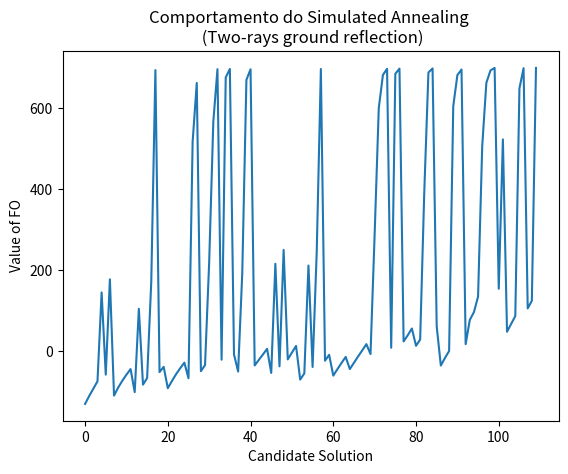

Source code (Python):
import matplotlib.pyplot as plt
from matplotlib.ticker import NullFormatter  # useful for `logit` scale

FOs = [{'lat': -21.222768035349166, 'lng': -44.97706843930947, 'height': 39.2, 'power': 42.0, 'of': -130.94}, {'lat': -21.222768035349166, 'lng': -44.97706843930947, 'height': 47.6, 'power': 42.0, 'of': -111.24399999999997}, {'lat': -21.222768035349166, 'lng': -44.97706843930947, 'height': 56.0, 'power': 42.0, 'of': -93.22}, {'lat': -21.222768035349166, 'lng': -44.97706843930947, 'height': 64.4, 'power': 42.0, 'of': -74.976}, {'lat': -21.222768035349166, 'lng': -44.97706843930947, 'height': 64.4, 'power': 51.0, 'of': 144.652}, {'lat': -21.222768035349166, 'lng': -44.97706843930947, 'height': 72.8, 'power': 42.0, 'of': -58.52400000000003}, {'lat': -21.222768035349166, 'lng': -44.97706843930947, 'height': 72.8, 'power': 51.0, 'of': 177.092}, {'lat': -21.2232355324757, 'lng': -44.980804836844214, 'height': 39.2, 'power': 42.0, 'of': -110.29599999999999}, {'lat': -21.2232355324757, 'lng': -44.980804836844214, 'height': 47.6, 'power': 42.0, 'of': -90.49999999999997}, {'lat': -21.2232355324757, 'lng': -44.980804836844214, 'height': 56.0, 'power': 42.0, 'of': -73.77199999999999}, {'lat': -21.2232355324757, 'lng': -44.980804836844214, 'height': 64.4, 'power': 42.0, 'of': -58.59200000000001}, {'lat': -21.2232355324757, 'lng': -44.980804836844214, 'height': 72.8, 'power': 42.0, 'of': -44.77199999999999}, {'lat': -21.22345617331082, 'lng': -44.97882015383907, 'height': 39.2, 'power': 42.0, 'of': -101.80399999999997}, {'lat': -21.22345617331082, 'lng': -44.97882015383907, 'height': 39.2, 'power': 51.0, 'of': 104.20800000000003}, {'lat': -21.22345617331082, 'lng': -44.97882015383907, 'height': 47.6, 'power': 42.0, 'of': -83.27600000000001}, {'lat': -21.22345617331082, 'lng': -44.97882015383907, 'height': 56.0, 'power': 42.0, 'of': -67.04800000000003}, {'lat': -21.22345617331082, 'lng': -44.97882015383907, 'height': 56.0, 'power': 51.0, 'of': 171.12800000000001}, {'lat': -21.22345617331082, 'lng': -44.97882015383907, 'height': 56.0, 'power': 78.0, 'of': 694.26}, {'lat': -21.22345617331082, 'lng': -44.97882015383907, 'height': 64.4, 'power': 42.0, 'of': -52.27599999999998}, {'lat': -21.22345617331082, 'lng': -44.97882015383907, 'height': 72.8, 'power': 42.0, 'of': -39.22799999999998}, {'lat': -21.223571424305284, 'lng': -44.97521470970552, 'height': 39.2, 'power': 42.0, 'of': -92.088}, {'lat': -21.223571424305284, 'lng': -44.97521470970552, 'height': 47.6, 'power': 42.0, 'of': -74.16799999999998}, {'lat': -21.223571424305284, 'lng': -44.97521470970552, 'height': 56.0, 'power': 42.0, 'of': -57.391999999999996}, {'lat': -21.223571424305284, 'lng': -44.97521470970552, 'height': 64.4, 'power': 42.0, 'of': -42.644000000000005}, {'lat': -21.223571424305284, 'lng': -44.97521470970552, 'height': 72.8, 'power': 42.0, 'of': -28.887999999999977}, {'lat': -21.222903643448394, 'lng': -44.971665304779734, 'height': 39.2, 'power': 42.0, 'of': -67.424}, {'lat': -21.222903643448394, 'lng': -44.971665304779734, 'height': 39.2, 'power': 60.0, 'of': 517.2239999999999}, {'lat': -21.222903643448394, 'lng': -44.971665304779734, 'height': 39.2, 'power': 69.0, 'of': 662.4719999999999}, {'lat': -21.222903643448394, 'lng': -44.971665304779734, 'height': 47.6, 'power': 42.0, 'of': -49.98399999999998}, {'lat': -21.222903643448394, 'lng': -44.971665304779734, 'height': 56.0, 'power': 42.0, 'of': -34.920000000000016}, {'lat': -21.222903643448394, 'lng': -44.971665304779734, 'height': 56.0, 'power': 51.0, 'of': 219.64}, {'lat': -21.222903643448394, 'lng': -44.971665304779734, 'height': 56.0, 'power': 60.0, 'of': 566.54}, {'lat': -21.222903643448394, 'lng': -44.971665304779734, 'height': 56.0, 'power': 78.0, 'of': 696.576}, {'lat': -21.222903643448394, 'lng': -44.971665304779734, 'height': 64.4, 'power': 42.0, 'of': -21.560000000000002}, {'lat': -21.222903643448394, 'lng': -44.971665304779734, 'height': 64.4, 'power': 69.0, 'of': 676.1800000000001}, {'lat': -21.222903643448394, 'lng': -44.971665304779734, 'height': 64.4, 'power': 78.0, 'of': 697.188}, {'lat': -21.222903643448394, 'lng': -44.971665304779734, 'height': 72.8, 'power': 42.0, 'of': -8.69599999999997}, {'lat': -21.223601964785495, 'lng': -44.972126784619846, 'height': 39.2, 'power': 42.0, 'of': -50.867999999999995}, {'lat': -21.223601964785495, 'lng': -44.972126784619846, 'height': 39.2, 'power': 51.0, 'of': 193.18}, {'lat': -21.223601964785495, 'lng': -44.972126784619846, 'height': 39.2, 'power': 69.0, 'of': 670.088}, {'lat': -21.223601964785495, 'lng': -44.972126784619846, 'height': 39.2, 'power': 78.0, 'of': 696.3280000000001}, {'lat': -21.223601964785495, 'lng': -44.972126784619846, 'height': 47.6, 'power': 42.0, 'of': -35.831999999999994}, {'lat': -21.223601964785495, 'lng': -44.972126784619846, 'height': 56.0, 'power': 42.0, 'of': -22.127999999999986}, {'lat': -21.223601964785495, 'lng': -44.972126784619846, 'height': 64.4, 'power': 42.0, 'of': -8.623999999999967}, {'lat': -21.223601964785495, 'lng': -44.972126784619846, 'height': 72.8, 'power': 42.0, 'of': 5.271999999999991}, {'lat': -21.22650793382981, 'lng': -44.974883196009905, 'height': 39.2, 'power': 42.0, 'of': -54.355999999999995}, {'lat': -21.22650793382981, 'lng': -44.974883196009905, 'height': 39.2, 'power': 51.0, 'of': 215.48000000000002}, {'lat': -21.22650793382981, 'lng': -44.974883196009905, 'height': 47.6, 'power': 42.0, 'of': -38.067999999999955}, {'lat': -21.22650793382981, 'lng': -44.974883196009905, 'height': 47.6, 'power': 51.0, 'of': 249.80799999999996}, {'lat': -21.22650793382981, 'lng': -44.974883196009905, 'height': 56.0, 'power': 42.0, 'of': -20.924000000000007}, {'lat': -21.22650793382981, 'lng': -44.974883196009905, 'height': 64.4, 'power': 42.0, 'of': -3.9799999999999898}, {'lat': -21.22650793382981, 'lng': -44.974883196009905, 'height': 72.8, 'power': 42.0, 'of': 12.379999999999995}, {'lat': -21.225441378951523, 'lng': -44.97774259617032, 'height': 39.2, 'power': 42.0, 'of': -70.77200000000002}, {'lat': -21.225441378951523, 'lng': -44.97774259617032, 'height': 47.6, 'power': 42.0, 'of': -55.551999999999964}, {'lat': -21.225441378951523, 'lng': -44.97774259617032, 'height': 47.6, 'power': 51.0, 'of': 211.192}, {'lat': -21.225441378951523, 'lng': -44.97774259617032, 'height': 56.0, 'power': 42.0, 'of': -39.668000000000006}, {'lat': -21.225441378951523, 'lng': -44.97774259617032, 'height': 56.0, 'power': 51.0, 'of': 245.372}, {'lat': -21.225441378951523, 'lng': -44.97774259617032, 'height': 56.0, 'power': 78.0, 'of': 697.056}, {'lat': -21.225441378951523, 'lng': -44.97774259617032, 'height': 64.4, 'power': 42.0, 'of': -24.055999999999955}, {'lat': -21.225441378951523, 'lng': -44.97774259617032, 'height': 72.8, 'power': 42.0, 'of': -9.584000000000003}, {'lat': -21.225145180739826, 'lng': -44.974517464623894, 'height': 39.2, 'power': 42.0, 'of': -60.964}, {'lat': -21.225145180739826, 'lng': -44.974517464623894, 'height': 47.6, 'power': 42.0, 'of': -44.964}, {'lat': -21.225145180739826, 'lng': -44.974517464623894, 'height': 56.0, 'power': 42.0, 'of': -29.50799999999998}, {'lat': -21.225145180739826, 'lng': -44.974517464623894, 'height': 64.4, 'power': 42.0, 'of': -14.724000000000075}, {'lat': -21.22537366539022, 'lng': -44.973303068618115, 'height': 39.2, 'power': 42.0, 'of': -44.843999999999994}, {'lat': -21.22537366539022, 'lng': -44.973303068618115, 'height': 47.6, 'power': 42.0, 'of': -29.17199999999997}, {'lat': -21.22537366539022, 'lng': -44.973303068618115, 'height': 56.0, 'power': 42.0, 'of': -13.604000000000013}, {'lat': -21.22537366539022, 'lng': -44.973303068618115, 'height': 64.4, 'power': 42.0, 'of': 1.3719999999999288}, {'lat': -21.22537366539022, 'lng': -44.973303068618115, 'height': 72.8, 'power': 42.0, 'of': 16.876000000000005}, {'lat': -21.22460679000056, 'lng': -44.970318114129384, 'height': 39.2, 'power': 42.0, 'of': -7.69199999999995}, {'lat': -21.22460679000056, 'lng': -44.970318114129384, 'height': 39.2, 'power': 51.0, 'of': 288.96400000000006}, {'lat': -21.22460679000056, 'lng': -44.970318114129384, 'height': 39.2, 'power': 60.0, 'of': 600.696}, {'lat': -21.22460679000056, 'lng': -44.970318114129384, 'height': 39.2, 'power': 69.0, 'of': 682.3120000000001}, {'lat': -21.22460679000056, 'lng': -44.970318114129384, 'height': 39.2, 'power': 78.0, 'of': 697.464}, {'lat': -21.22460679000056, 'lng': -44.970318114129384, 'height': 47.6, 'power': 42.0, 'of': 7.904000000000025}, {'lat': -21.22460679000056, 'lng': -44.970318114129384, 'height': 47.6, 'power': 69.0, 'of': 685.168}, {'lat': -21.22460679000056, 'lng': -44.970318114129384, 'height': 47.6, 'power': 78.0, 'of': 697.968}, {'lat': -21.22460679000056, 'lng': -44.970318114129384, 'height': 56.0, 'power': 42.0, 'of': 23.50799999999998}, {'lat': -21.22460679000056, 'lng': -44.970318114129384, 'height': 64.4, 'power': 42.0, 'of': 38.872000000000014}, {'lat': -21.22460679000056, 'lng': -44.970318114129384, 'height': 72.8, 'power': 42.0, 'of': 55.46799999999996}, {'lat': -21.224760927328912, 'lng': -44.968680982551376, 'height': 39.2, 'power': 42.0, 'of': 12.688000000000017}, {'lat': -21.224760927328912, 'lng': -44.968680982551376, 'height': 47.6, 'power': 42.0, 'of': 28.19999999999999}, {'lat': -21.224760927328912, 'lng': -44.968680982551376, 'height': 56.0, 'power': 51.0, 'of': 394.1159999999999}, {'lat': -21.224760927328912, 'lng': -44.968680982551376, 'height': 56.0, 'power': 69.0, 'of': 688.424}, {'lat': -21.224760927328912, 'lng': -44.968680982551376, 'height': 56.0, 'power': 78.0, 'of': 698.356}, {'lat': -21.224760927328912, 'lng': -44.968680982551376, 'height': 64.4, 'power': 42.0, 'of': 60.45599999999999}, {'lat': -21.225908887294224, 'lng': -44.96625550028057, 'height': 39.2, 'power': 42.0, 'of': -36.084}, {'lat': -21.225908887294224, 'lng': -44.96625550028057, 'height': 47.6, 'power': 42.0, 'of': -17.335999999999956}, {'lat': -21.225908887294224, 'lng': -44.96625550028057, 'height': 56.0, 'power': 42.0, 'of': -0.10000000000005116}, {'lat': -21.225908887294224, 'lng': -44.96625550028057, 'height': 56.0, 'power': 60.0, 'of': 604.956}, {'lat': -21.225908887294224, 'lng': -44.96625550028057, 'height': 56.0, 'power': 69.0, 'of': 681.94}, {'lat': -21.225908887294224, 'lng': -44.96625550028057, 'height': 56.0, 'power': 78.0, 'of': 695.752}, {'lat': -21.225908887294224, 'lng': -44.96625550028057, 'height': 64.4, 'power': 42.0, 'of': 16.767999999999972}, {'lat': -21.228004857501524, 'lng': -44.96663171818059, 'height': 39.2, 'power': 42.0, 'of': 76.67200000000003}, {'lat': -21.228004857501524, 'lng': -44.96663171818059, 'height': 47.6, 'power': 42.0, 'of': 96.01199999999997}, {'lat': -21.228004857501524, 'lng': -44.96663171818059, 'height': 64.4, 'power': 42.0, 'of': 134.29200000000003}, {'lat': -21.228004857501524, 'lng': -44.96663171818059, 'height': 64.4, 'power': 51.0, 'of': 505.664}, {'lat': -21.228004857501524, 'lng': -44.96663171818059, 'height': 64.4, 'power': 60.0, 'of': 662.532}, {'lat': -21.228004857501524, 'lng': -44.96663171818059, 'height': 64.4, 'power': 69.0, 'of': 693.552}, {'lat': -21.228004857501524, 'lng': -44.96663171818059, 'height': 64.4, 'power': 78.0, 'of': 699.688}, {'lat': -21.228004857501524, 'lng': -44.96663171818059, 'height': 72.8, 'power': 42.0, 'of': 153.71200000000005}, {'lat': -21.228004857501524, 'lng': -44.96663171818059, 'height': 72.8, 'power': 51.0, 'of': 522.9680000000001}, {'lat': -21.22758158898211, 'lng': -44.96701973056145, 'height': 39.2, 'power': 42.0, 'of': 47.512}, {'lat': -21.22758158898211, 'lng': -44.96701973056145, 'height': 47.6, 'power': 42.0, 'of': 66.93599999999995}, {'lat': -21.22758158898211, 'lng': -44.96701973056145, 'height': 56.0, 'power': 42.0, 'of': 86.15600000000003}, {'lat': -21.22758158898211, 'lng': -44.96701973056145, 'height': 56.0, 'power': 60.0, 'of': 649.1840000000001}, {'lat': -21.22758158898211, 'lng': -44.96701973056145, 'height': 56.0, 'power': 78.0, 'of': 699.052}, {'lat': -21.22758158898211, 'lng': -44.96701973056145, 'height': 64.4, 'power': 42.0, 'of': 105.22000000000008}, {'lat': -21.22758158898211, 'lng': -44.96701973056145, 'height': 72.8, 'power': 42.0, 'of': 124.0}, {'lat': -21.228004857501524, 'lng': -44.96663171818059, 'height': 64.4, 'power': 78.0, 'of': 699.688}]

FOs_to_plot = [item['of'] for item in FOs]

plt.plot(FOs_to_plot)
plt.title("Comportamento do Simulated Annealing \n (Two-rays ground reflection)")
plt.ylabel('Value of FO')
plt.xlabel('Candidate Solution')
plt.show()
